Run: headless pygame with SDL's dummy video driver; simulated clock (each Clock.tick advances the game by its frame time, no real sleeping); random seed 0; keys injected as events and as key.get_pressed() state; mouse plan: one left click at the window centre at the start of phase 2, then a move to the lower-right quarter at the start of phase 3.
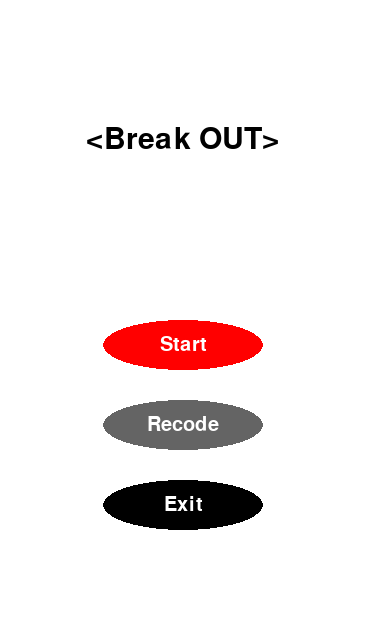
Frame 1 of 4 · flips 1–60 · no input
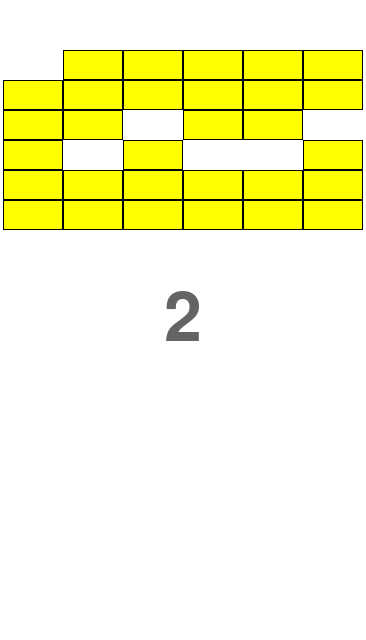
Frame 2 of 4 · flips 61–180 · clicked the window centre · tapped SPACE, RETURN · held RIGHT (→), D
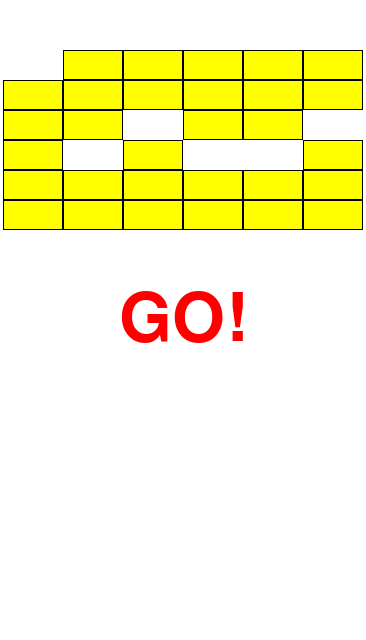
Frame 3 of 4 · flips 181–300 · moved the mouse to the lower-right quarter · held DOWN (↓), S
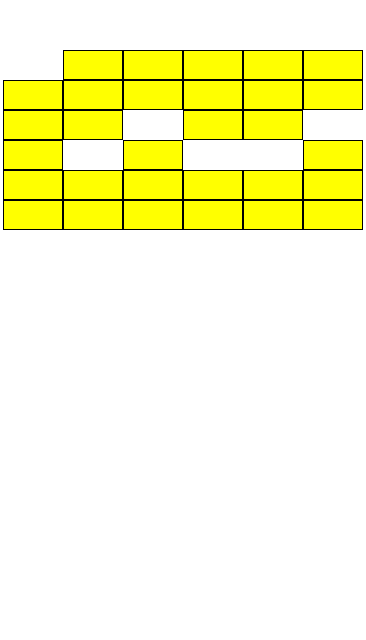
Frame 4 of 4 · flips 301–420 · held LEFT (←), A, UP (↑), W

The pygame program that drew these frames:

import pygame
import random

# 상수 정의
WIDTH, HEIGHT = 366, 640
WHITE = (255, 255, 255)
BLACK = (0, 0, 0)
RED = (255, 0, 0)
BLUE = (0, 0, 255)
GRAY = (100, 100, 100)
FPS = 60

# 블록 관리
class Block(pygame.sprite.Sprite):
    def __init__(self, x, y, color):
        super().__init__()
        # 벽돌 크기
        self.w, self.h = 60, 30
        self.image = pygame.Surface([self.w, self.h])
        self.image.fill(BLACK)

        inner_rect = pygame.Rect(1, 1, self.w-2, self.h-2)
        pygame.draw.rect(self.image, color, inner_rect)

        # 벽돌 위치
        self.rect = self.image.get_rect()
        self.rect.x = x
        self.rect.y = y
        self.hit_count = 1
    def take_hit(self):
        self.hit_count -= 1
        if self.hit_count <= 0:
            self.kill()
            return True
        return False

# 메인 게임 관리
class BreakOutGame:
    def __init__(self):
        pygame.init()
        self.screen = pygame.display.set_mode((WIDTH, HEIGHT))
        pygame.display.set_caption("Break Out")
        self.clock = pygame.time.Clock() # 시간제어

        # 폰트
        self.TITLE_FONT = pygame.font.SysFont("showcardgothic", 45, False, False)
        self.ANY_FONT = pygame.font.SysFont(None, 30, False, False)
        self.START_FONT = pygame.font.SysFont(None, 100)

        # 버튼 초기화
        self.START_BUTTON = pygame.Rect(WIDTH//2-80, HEIGHT//2, 160, 50)
        self.RECODE_BUTTON = pygame.Rect(WIDTH//2-80, HEIGHT//2+80, 160, 50)
        self.EXIT_BUTTON = pygame.Rect(WIDTH//2-80, HEIGHT//2+160, 160, 50)
        self.BACK_BUTTON = self.EXIT_BUTTON

        # 게임 상태 변수
        self.screen_state = "start"
        self.running = True
        self.game_start = False
        self.countdown_time = 3
        self.countdown_start_ticks = 0

        # 게임 객체, 그룹 생성
        self.all_sprites = pygame.sprite.Group()
        self.blocks = pygame.sprite.Group()

        self.creat_blocks()

        self.countdown_time = 3
        self.GO_display_time = 1.0
        self.TOTAL_COUNTDOWN_TIME = self.countdown_time + self.GO_display_time
        self.countdown_start_ticks = 0

    def creat_blocks(self):
        BLOCK_COLOR = (255, 255, 0)
        block_w, block_h = 60, 30
        cols, rows = 6, 6
        total_blocks_to_create = 30

        total_blocks_width = block_w*cols
        padding_x = (WIDTH-(cols*block_w))//2
        padding_y = 50

        potential_positions = []
        for row_index in range(rows):
            for col_index in range(cols):
                potential_positions.append((row_index, col_index))

        selected_positions = random.sample(potential_positions, total_blocks_to_create)

        for row_index, col_index in selected_positions:
            x = padding_x + col_index*block_w
            y = padding_y + row_index*block_h

            block = Block(x, y, BLOCK_COLOR)
            self.blocks.add(block)
            self.all_sprites.add(block)

    def handle_input(self):
        for event in pygame.event.get():
            if event.type == pygame.QUIT:
                self.running = False
            elif event.type == pygame.MOUSEBUTTONDOWN:
                if self.screen_state == "start":
                    if self.START_BUTTON.collidepoint(event.pos):
                        self.screen_state = "game"
                        self.countdown_start_ticks = pygame.time.get_ticks()
                    elif self.RECODE_BUTTON.collidepoint(event.pos):
                        self.screen_state = "recode"
                    elif self.EXIT_BUTTON.collidepoint(event.pos):
                        self.running = False
                elif self.screen_state == "recode":
                    if self.BACK_BUTTON.collidepoint(event.pos):
                        self.screen_state = "start"

    def game_logic(self):
        pass

    def check_collisions(self):
        pass

    # 시작 화면
    def start_screen(self):
        self.screen.fill(WHITE)
        # 제목
        title_text = self.TITLE_FONT.render("<Break OUT>", True, BLACK)
        title_rect = title_text.get_rect(center=(WIDTH//2, HEIGHT//2-180))
        self.screen.blit(title_text, title_rect)
        # 시작 버튼
        pygame.draw.ellipse(self.screen, RED, self.START_BUTTON)
        start_button_text = self.ANY_FONT.render("Start", True, WHITE)
        self.screen.blit(start_button_text, start_button_text.get_rect(center=(self.START_BUTTON.center)))
        # 기록 버튼
        pygame.draw.ellipse(self.screen, GRAY, self.RECODE_BUTTON)
        recode_button_text = self.ANY_FONT.render("Recode", True, WHITE)
        self.screen.blit(recode_button_text, recode_button_text.get_rect(center=(self.RECODE_BUTTON.center)))
        # 나가기 버튼
        pygame.draw.ellipse(self.screen, BLACK, self.EXIT_BUTTON)
        exit_button_text = self.ANY_FONT.render("Exit", True, WHITE)
        self.screen.blit(exit_button_text, exit_button_text.get_rect(center=(self.EXIT_BUTTON.center)))

    # 게임 화면
    def game_screen(self):
        self.screen.fill(WHITE)

        # 카운트다운 로직
        if not self.game_start:
            elapsed_time = (pygame.time.get_ticks() - self.countdown_start_ticks) /1000

            if elapsed_time < self.countdown_time:
                countdown_sec = self.countdown_time - int(elapsed_time)
                
                if countdown_sec < 1:
                    countdown_sec = 1

                countdown_text = self.START_FONT.render(str(countdown_sec), True, GRAY)
                text_rect = countdown_text.get_rect(center=(WIDTH//2, HEIGHT//2))
                self.screen.blit(countdown_text, text_rect)

            elif elapsed_time < self.TOTAL_COUNTDOWN_TIME:
                go_text = self.START_FONT.render("GO!", True, RED)
                text_rect = go_text.get_rect(center=(WIDTH//2, HEIGHT//2))
                self.screen.blit(go_text, text_rect)

            else:
                self.game_start = True

        # 게임 로직 업데이트, 그리기
        if self.game_start:
            self.game_logic()
            self.check_collisions()

        self.all_sprites.draw(self.screen)

    def recode_screen(self):
        self.screen.fill(WHITE)
        recode_text = self.TITLE_FONT.render("Recode", True, BLACK)
        recode_rect = recode_text.get_rect(center=(WIDTH//2, 80))
        self.screen.blit(recode_text, recode_rect)

        # Back Button
        pygame.draw.ellipse(self.screen, BLACK, self.BACK_BUTTON)
        back_button_text = self.ANY_FONT.render("Back", True, WHITE)
        self.screen.blit(back_button_text, back_button_text.get_rect(center=(self.BACK_BUTTON.center)))

    # 메인 루프
    def run(self):
        while self.running:
            self.handle_input()

            if self.screen_state == "start":
                self.start_screen()
            elif self.screen_state == "game":
                self.game_screen()
            elif self.screen_state == "recode":
                self.recode_screen()

            pygame.display.flip()
            self.clock.tick(FPS)

if __name__ == '__main__':
    game = BreakOutGame()
    game.run()
    pygame.quit()
    # sys.exit()
